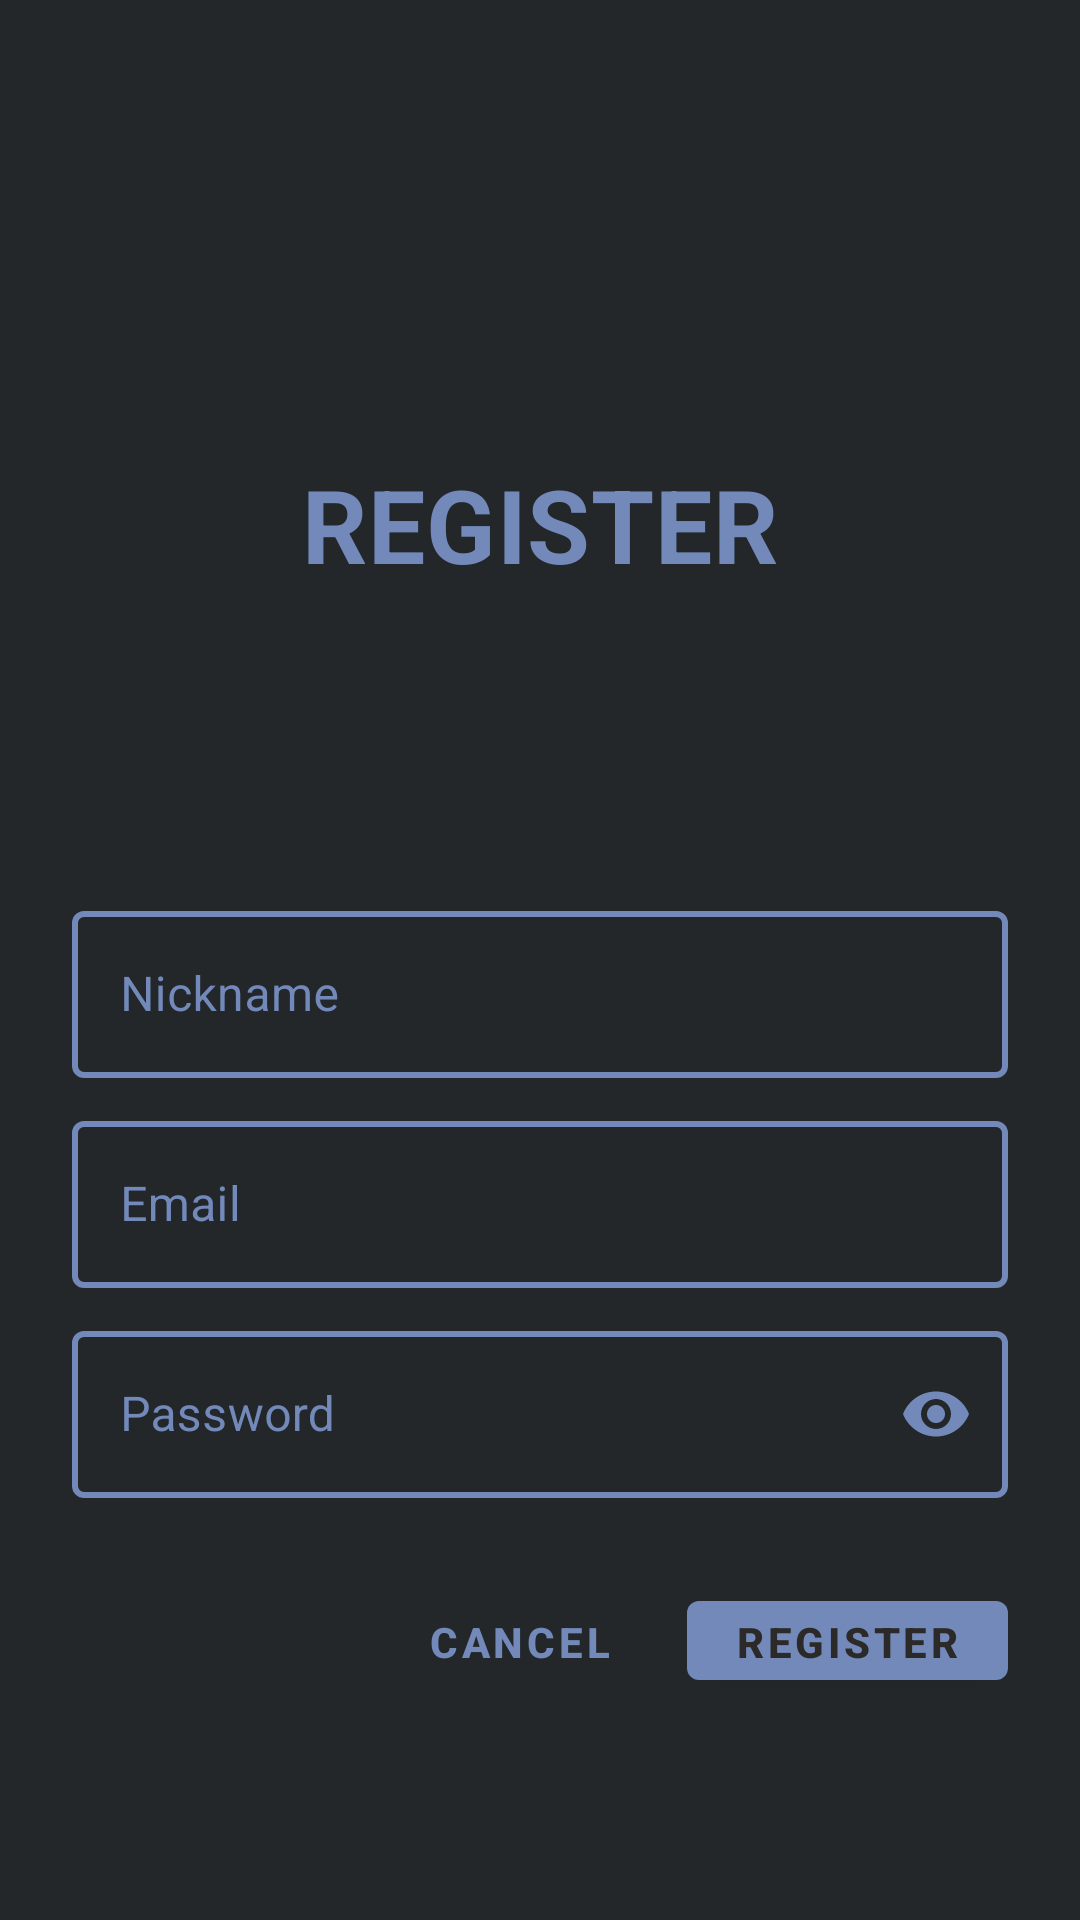

Here is an Android app screen rendered from its layout file. Give the layout XML and the strings, colors and styles it references.
<!-- AndroidManifest.xml: application theme Theme.SocialApp -->
<!-- res/layout/fragment_register.xml -->
<?xml version="1.0" encoding="utf-8"?>
<FrameLayout
    xmlns:android="http://schemas.android.com/apk/res/android"
    xmlns:app="http://schemas.android.com/apk/res-auto"
    xmlns:tools="http://schemas.android.com/tools"
    android:layout_width="match_parent"
    android:layout_height="match_parent"
    android:background="@color/darkBackground"
    tools:context=".RegisterFragment">

    <LinearLayout
        android:layout_width="match_parent"
        android:layout_height="wrap_content"
        android:clipChildren="false"
        android:clipToPadding="false"
        android:gravity="center"
        android:orientation="vertical"
        android:padding="24dp"
        android:paddingTop="16dp">

        <ImageView
            android:layout_width="64dp"
            android:layout_height="64dp"
            android:layout_gravity="center_horizontal"
            android:layout_marginTop="48dp"
            android:layout_marginBottom="16dp"
            app:srcCompat="@drawable/ic_logo"
            app:tint="?android:attr/colorPrimary" />

        <TextView
            style="@style/TextAppearance.SocialApp.Title"
            android:layout_width="wrap_content"
            android:layout_height="match_parent"
            android:layout_marginBottom="100dp"
            android:text="register" />

        <com.google.android.material.textfield.TextInputLayout
            style="@style/Widget.SocialApp.TextInputLayout"
            android:layout_width="match_parent"
            android:layout_height="wrap_content"
            android:hint="Nickname">

            <com.google.android.material.textfield.TextInputEditText
                android:id="@+id/register_nickname"
                android:layout_width="match_parent"
                android:layout_height="wrap_content" />
        </com.google.android.material.textfield.TextInputLayout>

        <com.google.android.material.textfield.TextInputLayout
            style="@style/Widget.SocialApp.TextInputLayout"
            android:layout_width="match_parent"
            android:layout_height="wrap_content"
            android:hint="Email">

            <com.google.android.material.textfield.TextInputEditText
                android:id="@+id/register_email"
                android:layout_width="match_parent"
                android:layout_height="wrap_content" />
        </com.google.android.material.textfield.TextInputLayout>

        <com.google.android.material.textfield.TextInputLayout
            style="@style/Widget.SocialApp.TextInputLayout"
            android:layout_width="match_parent"
            android:layout_height="wrap_content"
            android:hint="Password"
            app:errorEnabled="true"
            app:passwordToggleEnabled="true">

            <com.google.android.material.textfield.TextInputEditText
                android:id="@+id/register_password"
                android:layout_width="match_parent"
                android:layout_height="wrap_content"
                android:inputType="textPassword" />
        </com.google.android.material.textfield.TextInputLayout>

        <RelativeLayout
            android:layout_width="match_parent"
            android:layout_height="wrap_content"
            android:paddingBottom="50dp">

            <com.google.android.material.button.MaterialButton
                android:id="@+id/register_button"
                style="@style/Widget.SocialApp.Button"
                android:layout_width="wrap_content"
                android:layout_height="wrap_content"
                android:layout_alignParentEnd="true"
                android:layout_alignParentRight="true"
                android:text="Register" />

            <com.google.android.material.button.MaterialButton
                android:id="@+id/cancel_button"
                style="@style/Widget.SocialApp.Button.TextButton"
                android:layout_width="wrap_content"
                android:layout_height="wrap_content"
                android:layout_marginEnd="12dp"
                android:layout_marginRight="12dp"
                android:layout_toStartOf="@+id/register_button"
                android:layout_toLeftOf="@id/register_button"
                android:text="Cancel" />


        </RelativeLayout>

        <LinearLayout
            android:layout_width="match_parent"
            android:layout_height="wrap_content"
            android:layout_alignParentBottom="true"
            android:gravity="center"
            android:orientation="horizontal">

            <TextView
                android:id="@+id/login_message"
                style="@style/Widget.SocialApp.TextView"
                android:layout_width="wrap_content"
                android:layout_height="wrap_content"
                android:layout_marginRight="5dp"
                android:text="Already have an account?" />

            <TextView
                android:id="@+id/register_login"
                style="@style/Widget.SocialApp.TextView.Highlight"
                android:layout_width="wrap_content"
                android:layout_height="wrap_content"
                android:text="Login" />

        </LinearLayout>



    </LinearLayout>
</FrameLayout>
<!-- resources referenced by this layout -->
<resources>
  <color name="darkBackground">#23272a</color>
  <style name="TextAppearance.SocialApp.Title" parent="TextAppearance.MaterialComponents.Headline4">
          <item name="textAllCaps">true</item>
          <item name="android:textStyle">bold</item>
          <item name="android:textColor">?android:attr/colorPrimary</item>
      </style>
  <style name="Widget.SocialApp.Button" parent="Widget.MaterialComponents.Button">
          <item name="android:textColor">@color/textColorPrimary</item>
          <item name="backgroundTint">?attr/colorPrimary</item>
          <item name="android:textStyle">bold</item>
      </style>
  <style name="Widget.SocialApp.Button.TextButton" parent="Widget.MaterialComponents.Button.TextButton">
          <item name="android:textColor">?attr/colorPrimary</item>
          <item name="android:textStyle">bold</item>
      </style>
  <style name="Widget.SocialApp.TextInputLayout" parent="Widget.MaterialComponents.TextInputLayout.OutlinedBox">
          <item name="hintTextAppearance">@style/TextAppearance.SocialApp.TextInputLayout.HintText</item>
          <item name="android:paddingBottom">8dp</item>
          <item name="android:textColorHint">?attr/colorPrimary</item>
          <item name="boxStrokeColor">#000</item>
          <item name="boxStrokeWidth">2dp</item>
          <item name="cardForegroundColor">#000</item>
          <item name="passwordToggleTint">@color/blue_300</item>
      </style>
  <style name="Widget.SocialApp.TextView" parent="Widget.AppCompat.TextView">
          <item name="android:textColor">@color/messageColor</item>
      </style>
  <style name="Widget.SocialApp.TextView.Highlight" parent="Widget.AppCompat.TextView">
          <item name="android:textColor">@color/blue_300</item>
          <item name="android:textStyle">bold</item>
      </style>
  <style name="Theme.SocialApp" parent="Theme.MaterialComponents.DayNight.DarkActionBar">
          
          <item name="colorPrimary">@color/blue_300</item>
          <item name="colorPrimaryVariant">@color/purple_700</item>
          <item name="colorOnPrimary">@color/white</item>
          <item name="android:textColorPrimary">@color/textColorPrimary</item>
          
          <item name="colorSecondary">@color/teal_200</item>
          <item name="colorSecondaryVariant">@color/teal_700</item>
          <item name="colorOnSecondary">@color/black</item>
          
          <item name="android:statusBarColor" tools:targetApi="l">?attr/colorPrimaryVariant</item>
          
      </style>
  <color name="textColorPrimary">#2C2929</color>
  <style name="TextAppearance.SocialApp.TextInputLayout.HintText" parent="TextAppearance.MaterialComponents.Subtitle2">
          <item name="android:textColor">?android:attr/textColorPrimary</item>
      </style>
  <color name="blue_300">#7289ba</color>
  <color name="messageColor">#CFCECE</color>
  <color name="purple_700">#FF3700B3</color>
  <color name="white">#FFFFFFFF</color>
  <color name="teal_200">#FF03DAC5</color>
  <color name="teal_700">#FF018786</color>
  <color name="black">#FF000000</color>
</resources>
